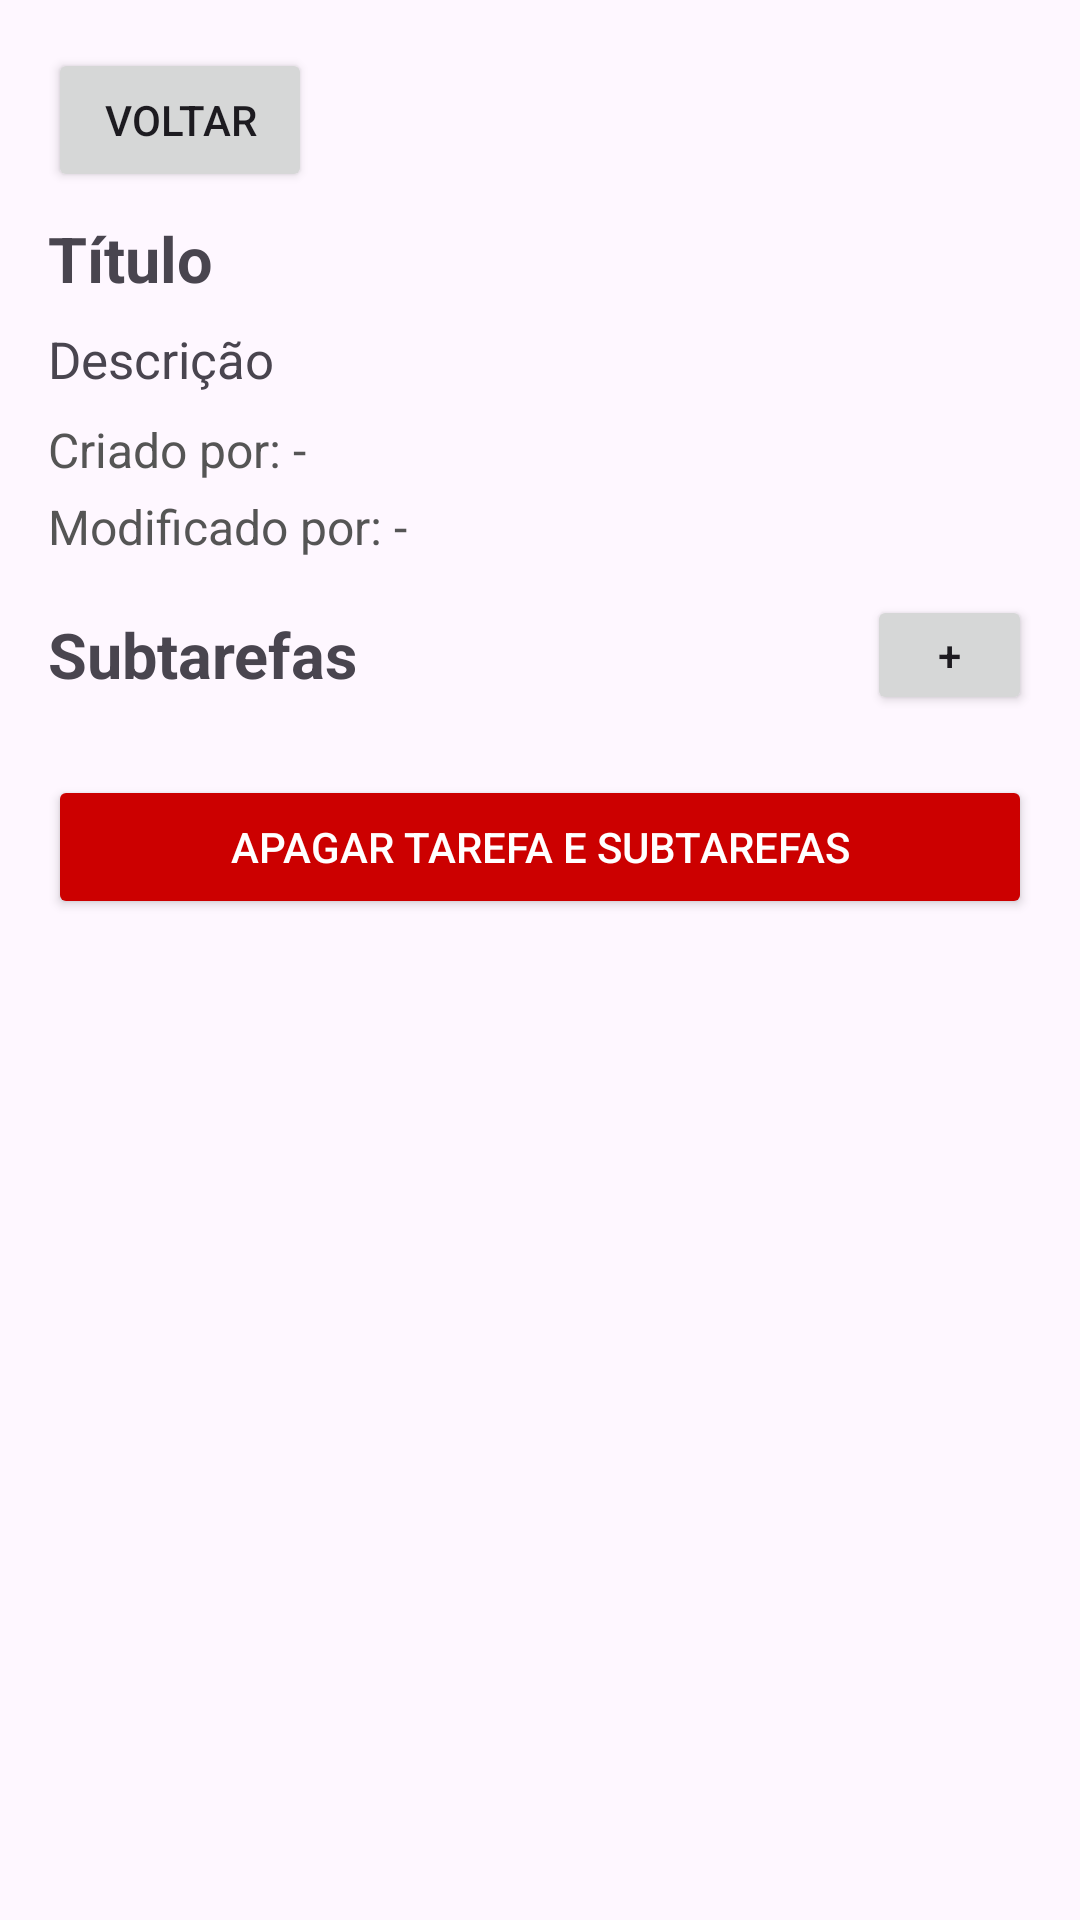

Write the Android layout XML for this screen, with the resource values it uses.
<!-- AndroidManifest.xml: application theme Theme.Login_simulation -->
<!-- res/layout/activity_task_detail.xml -->
<?xml version="1.0" encoding="utf-8"?>
<ScrollView xmlns:android="http://schemas.android.com/apk/res/android"
    android:layout_width="match_parent"
    android:layout_height="match_parent"
    android:padding="16dp">

    <LinearLayout
        android:id="@+id/layoutTaskDetail"
        android:layout_width="match_parent"
        android:layout_height="wrap_content"
        android:orientation="vertical">

        <Button
            android:id="@+id/btnBack"
            android:layout_width="wrap_content"
            android:layout_height="wrap_content"
            android:text="Voltar"
            android:layout_marginBottom="8dp" />

        <TextView
            android:id="@+id/tvTitle"
            android:layout_width="match_parent"
            android:layout_height="wrap_content"
            android:text="Título"
            android:textSize="21sp"
            android:textStyle="bold"
            android:layout_marginBottom="8dp" />

        <TextView
            android:id="@+id/tvDescription"
            android:layout_width="match_parent"
            android:layout_height="wrap_content"
            android:maxLines="10"
            android:ellipsize="end"
            android:textSize="17sp"
            android:text="Descrição"
            android:layout_marginBottom="8dp" />

        <TextView
            android:id="@+id/tvCreatedBy"
            android:layout_width="match_parent"
            android:layout_height="wrap_content"
            android:text="Criado por: -"
            android:layout_marginBottom="4dp"
            android:textColor="#555555"
            android:textSize="16sp"/>

        <TextView
            android:id="@+id/tvModifiedBy"
            android:layout_width="match_parent"
            android:layout_height="wrap_content"
            android:text="Modificado por: -"
            android:layout_marginBottom="12dp"
            android:textColor="#555555"
            android:textSize="16sp"/>

        <LinearLayout
            android:layout_width="match_parent"
            android:layout_height="wrap_content"
            android:orientation="horizontal"
            android:gravity="center_vertical"
            android:layout_marginBottom="4dp">

            <TextView
                android:id="@+id/tvSubtasksTitle"
                android:layout_width="0dp"
                android:layout_height="wrap_content"
                android:layout_weight="1"
                android:text="Subtarefas"
                android:textSize="21sp"
                android:textStyle="bold" />

            <Button
                android:id="@+id/btnAddSubtask"
                android:layout_width="55dp"
                android:layout_height="40dp"
                android:text="+" />
        </LinearLayout>

        <androidx.recyclerview.widget.RecyclerView
            android:id="@+id/rvSubtasks"
            android:layout_width="match_parent"
            android:layout_height="wrap_content"
            android:layout_marginBottom="16dp" />

        <Button
            android:id="@+id/btnDelete"
            android:layout_width="match_parent"
            android:layout_height="wrap_content"
            android:text="Apagar Tarefa e Subtarefas"
            android:textColor="@android:color/white"
            android:backgroundTint="@android:color/holo_red_dark"
            android:layout_marginBottom="12dp" />
    </LinearLayout>
</ScrollView>
<!-- resources referenced by this layout -->
<resources>
  <style name="Theme.Login_simulation" parent="Base.Theme.Login_simulation" />
  <style name="Base.Theme.Login_simulation" parent="Theme.Material3.DayNight.NoActionBar">
          
          
      </style>
</resources>
